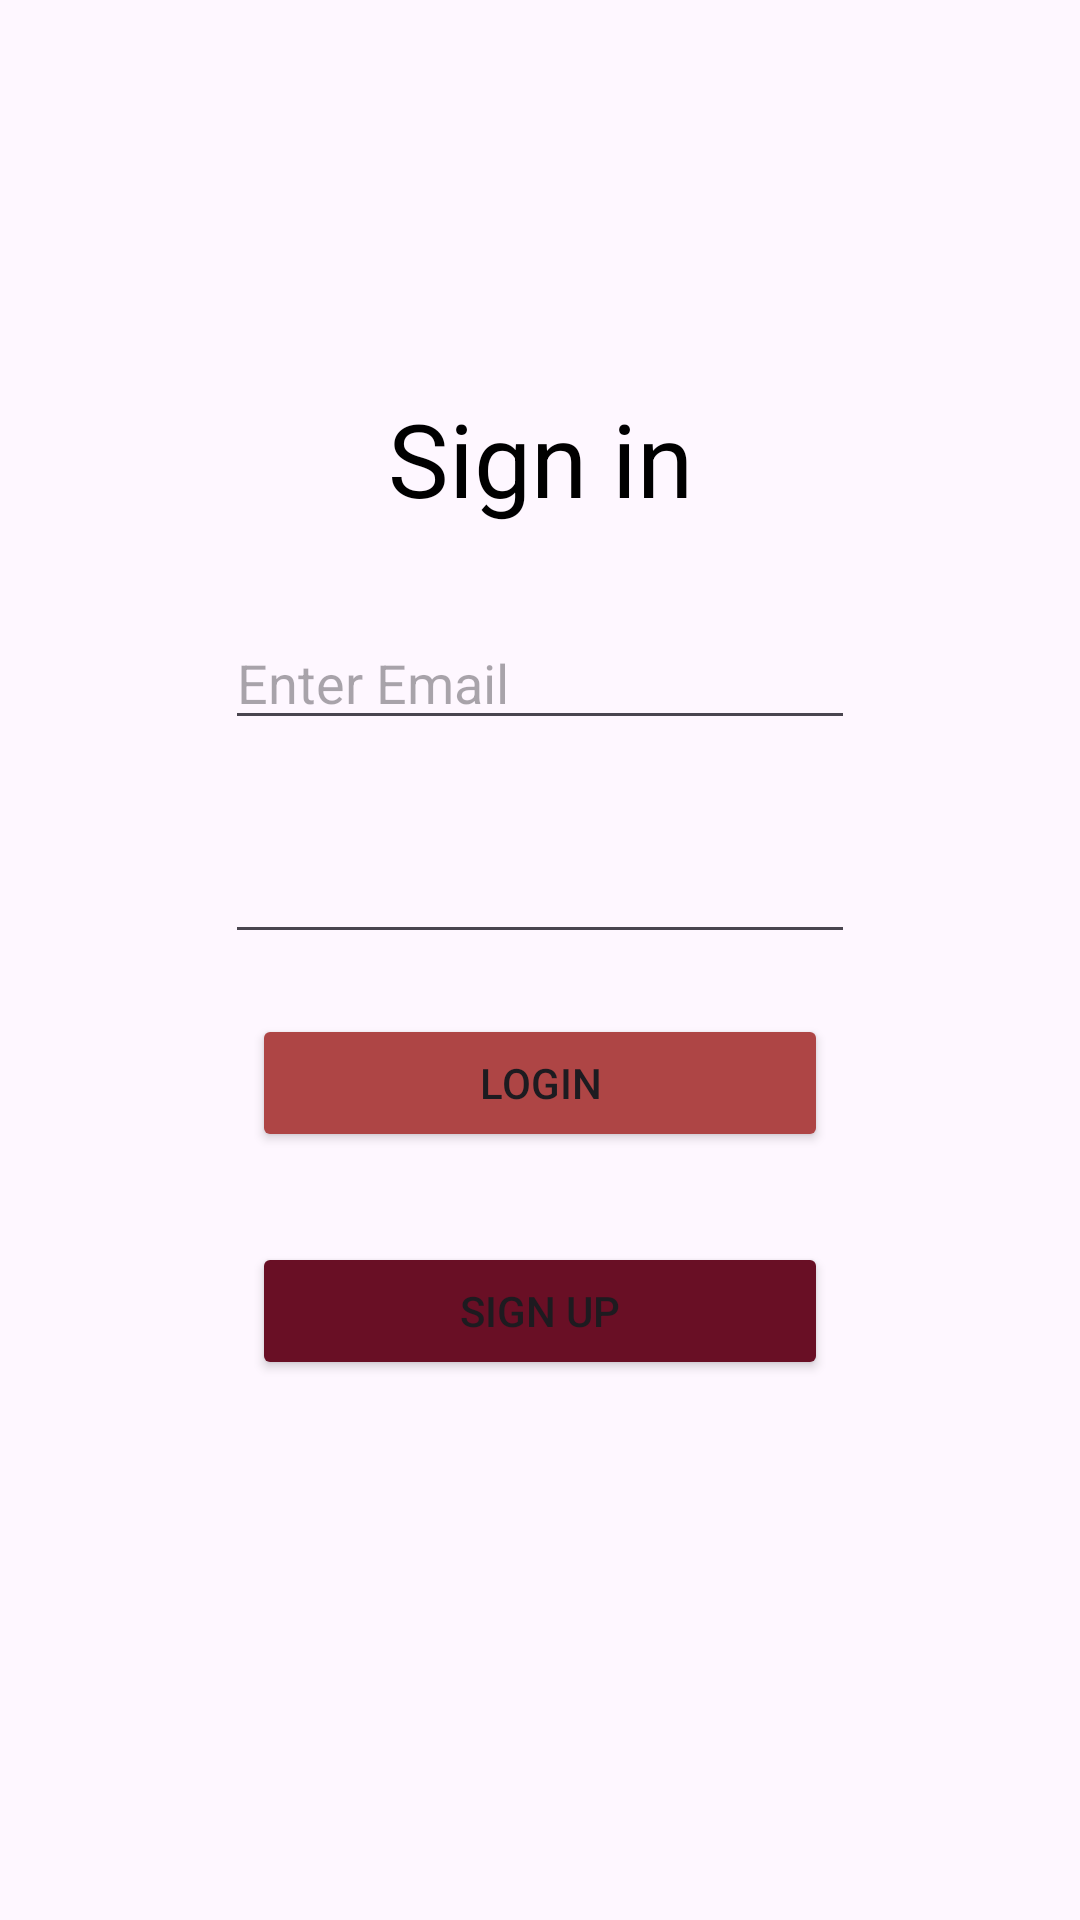

The Android layout XML behind this screen, and the referenced resources:
<!-- AndroidManifest.xml: application theme Theme.Chatapp -->
<!-- res/layout/activity_login.xml -->
<?xml version="1.0" encoding="utf-8"?>
<androidx.constraintlayout.widget.ConstraintLayout xmlns:android="http://schemas.android.com/apk/res/android"
    xmlns:app="http://schemas.android.com/apk/res-auto"
    xmlns:tools="http://schemas.android.com/tools"
    android:layout_width="match_parent"
    android:layout_height="match_parent"
    tools:context=".activity.SignupActivity">

    <TextView
        android:id="@+id/textView"
        android:layout_width="wrap_content"
        android:layout_height="wrap_content"
        android:layout_marginTop="130dp"
        android:text="Sign in"
        android:textColor="#000000"
        android:textSize="34sp"
        app:layout_constraintEnd_toEndOf="parent"
        app:layout_constraintStart_toStartOf="parent"
        app:layout_constraintTop_toTopOf="parent"
        tools:ignore="MissingConstraints" />



    <EditText
        android:id="@+id/input_email"
        android:layout_width="wrap_content"
        android:layout_height="wrap_content"
        android:layout_marginTop="30dp"
        android:ems="10"
        android:hint="Enter Email"
        android:inputType="text"
        app:layout_constraintEnd_toEndOf="parent"
        app:layout_constraintStart_toStartOf="parent"
        app:layout_constraintTop_toBottomOf="@+id/textView"
        tools:ignore="MissingConstraints" />

    <Button
        android:id="@+id/btn_login"
        android:layout_width="192dp"
        android:layout_height="46dp"
        android:layout_marginTop="20dp"
        android:backgroundTint="#AE4545"
        android:text="LOGIN"
        app:layout_constraintEnd_toEndOf="parent"
        app:layout_constraintStart_toStartOf="parent"
        app:layout_constraintTop_toBottomOf="@+id/input_password"
        tools:ignore="MissingConstraints" />

    <Button
        android:id="@+id/btn_signup"
        android:layout_width="192dp"
        android:layout_height="46dp"
        android:layout_marginTop="30dp"
        android:backgroundTint="#690f25"
        android:text="@string/btn_sign_up"
        app:layout_constraintEnd_toEndOf="parent"
        app:layout_constraintStart_toStartOf="parent"
        app:layout_constraintTop_toBottomOf="@+id/btn_login"
        tools:ignore="MissingConstraints" />



    <EditText
        android:id="@+id/input_password"
        android:layout_width="wrap_content"
        android:layout_height="wrap_content"
        android:layout_marginTop="30dp"
        android:ems="10"
        android:inputType="textPassword"
        app:layout_constraintEnd_toEndOf="parent"
        app:layout_constraintStart_toStartOf="parent"
        app:layout_constraintTop_toBottomOf="@+id/input_email" />



</androidx.constraintlayout.widget.ConstraintLayout>
<!-- resources referenced by this layout -->
<resources>
  <string name="btn_sign_up">SIGN UP</string>
  <style name="Theme.Chatapp" parent="Base.Theme.Chatapp" />
  <style name="Base.Theme.Chatapp" parent="Theme.Material3.DayNight.NoActionBar">
          
          
      </style>
</resources>
